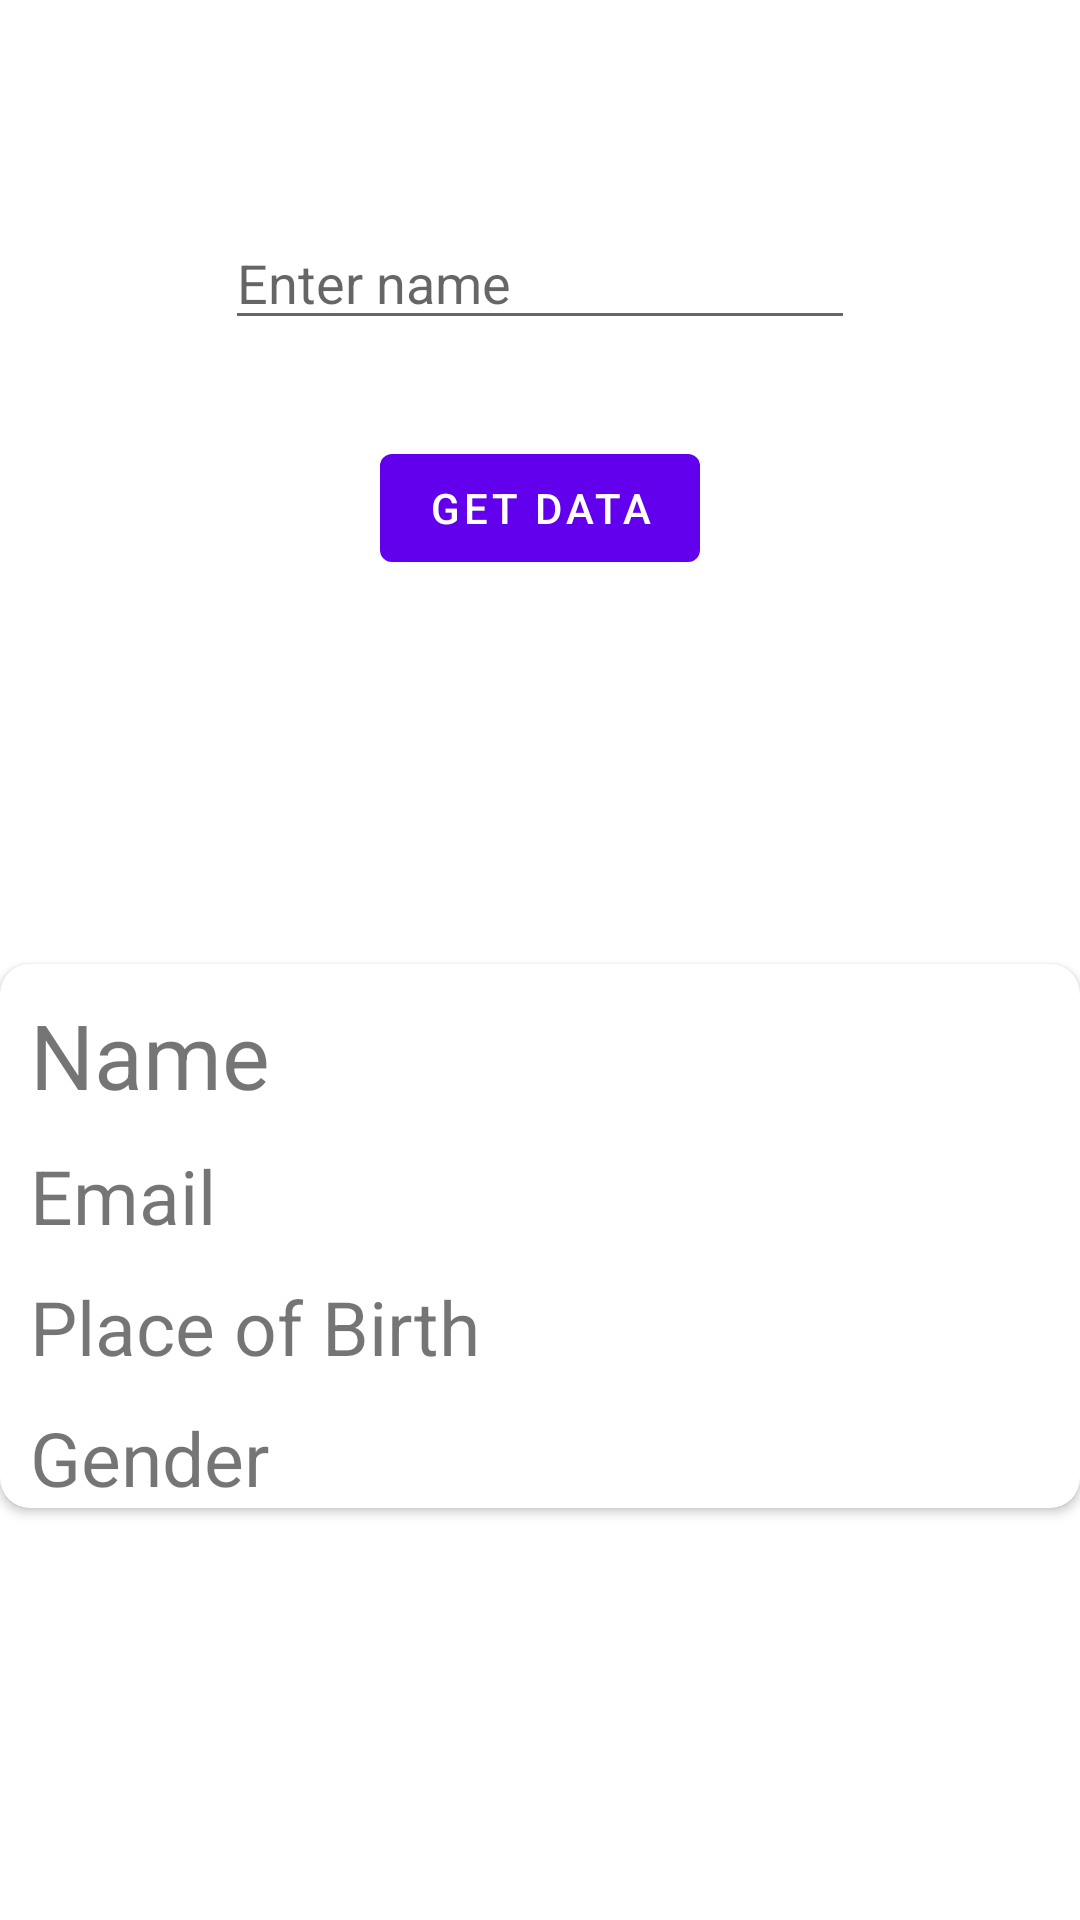

Layout XML and referenced resources for this Android screen:
<!-- AndroidManifest.xml: application theme Theme.Room -->
<!-- res/layout/activity_main4.xml -->
<?xml version="1.0" encoding="utf-8"?>
<layout xmlns:android="http://schemas.android.com/apk/res/android"
    xmlns:app="http://schemas.android.com/apk/res-auto"
    xmlns:tools="http://schemas.android.com/tools">

    <androidx.constraintlayout.widget.ConstraintLayout
        android:layout_width="match_parent"
        android:layout_height="match_parent"
        tools:context=".activities.GetSingleContactActivity">

        <Button
            android:id="@+id/getData"
            android:layout_width="wrap_content"
            android:layout_height="wrap_content"
            android:layout_marginTop="32dp"
            android:onClick="getData"
            android:text="get data"
            app:layout_constraintEnd_toEndOf="parent"
            app:layout_constraintStart_toStartOf="parent"
            app:layout_constraintTop_toBottomOf="@+id/editEnterName" />

        <EditText
            android:id="@+id/editEnterName"
            android:layout_width="wrap_content"
            android:layout_height="wrap_content"
            android:layout_marginTop="72dp"
            android:ems="10"
            android:hint="Enter name"
            android:inputType="textPersonName"
            app:layout_constraintEnd_toEndOf="parent"
            app:layout_constraintStart_toStartOf="parent"
            app:layout_constraintTop_toTopOf="parent" />

        <androidx.cardview.widget.CardView
            android:layout_width="match_parent"
            android:layout_height="wrap_content"
            android:layout_marginTop="128dp"
            app:cardCornerRadius="10dp"
            app:layout_constraintEnd_toEndOf="parent"
            app:layout_constraintStart_toStartOf="parent"
            app:layout_constraintTop_toBottomOf="@+id/getData">

            <LinearLayout
                android:layout_width="wrap_content"
                android:layout_height="wrap_content"
                android:orientation="vertical">

                <TextView
                    android:id="@+id/showName"
                    android:layout_width="wrap_content"
                    android:layout_height="wrap_content"
                    android:layout_marginLeft="10dp"
                    android:layout_marginTop="10dp"
                    android:text="Name"
                    android:textSize="30sp" />

                <TextView
                    android:id="@+id/showEmail"
                    android:layout_width="wrap_content"
                    android:layout_height="wrap_content"
                    android:layout_marginLeft="10dp"
                    android:layout_marginTop="10sp"
                    android:text="Email"
                    android:textSize="25sp" />

                <TextView
                    android:id="@+id/showPlace"
                    android:layout_width="wrap_content"
                    android:layout_height="wrap_content"
                    android:layout_marginLeft="10dp"
                    android:layout_marginTop="10dp"
                    android:text="Place of Birth"
                    android:textSize="25sp" />

                <TextView
                    android:id="@+id/showGender"
                    android:layout_width="wrap_content"
                    android:layout_height="wrap_content"
                    android:layout_marginLeft="10dp"
                    android:layout_marginTop="10dp"
                    android:text="Gender"
                    android:textSize="25sp" />
            </LinearLayout>


        </androidx.cardview.widget.CardView>
    </androidx.constraintlayout.widget.ConstraintLayout>
</layout>
<!-- resources referenced by this layout -->
<resources>
  <style name="Theme.Room" parent="Theme.MaterialComponents.DayNight.DarkActionBar">
          
          <item name="colorPrimary">@color/purple_500</item>
          <item name="colorPrimaryVariant">@color/purple_700</item>
          <item name="colorOnPrimary">@color/white</item>
          
          <item name="colorSecondary">@color/teal_200</item>
          <item name="colorSecondaryVariant">@color/teal_700</item>
          <item name="colorOnSecondary">@color/black</item>
          
          <item name="android:statusBarColor" tools:targetApi="l">?attr/colorPrimaryVariant</item>
          
      </style>
  <!-- not gathered from this repository: default colours our renderer supplied (Android Studio template values) -->
  <color name="purple_500">#FF6200EE</color>
  <color name="purple_700">#FF3700B3</color>
  <color name="teal_200">#FF03DAC5</color>
  <color name="teal_700">#FF018786</color>
  <color name="black">#FF000000</color>
  <color name="white">#FFFFFFFF</color>
</resources>
